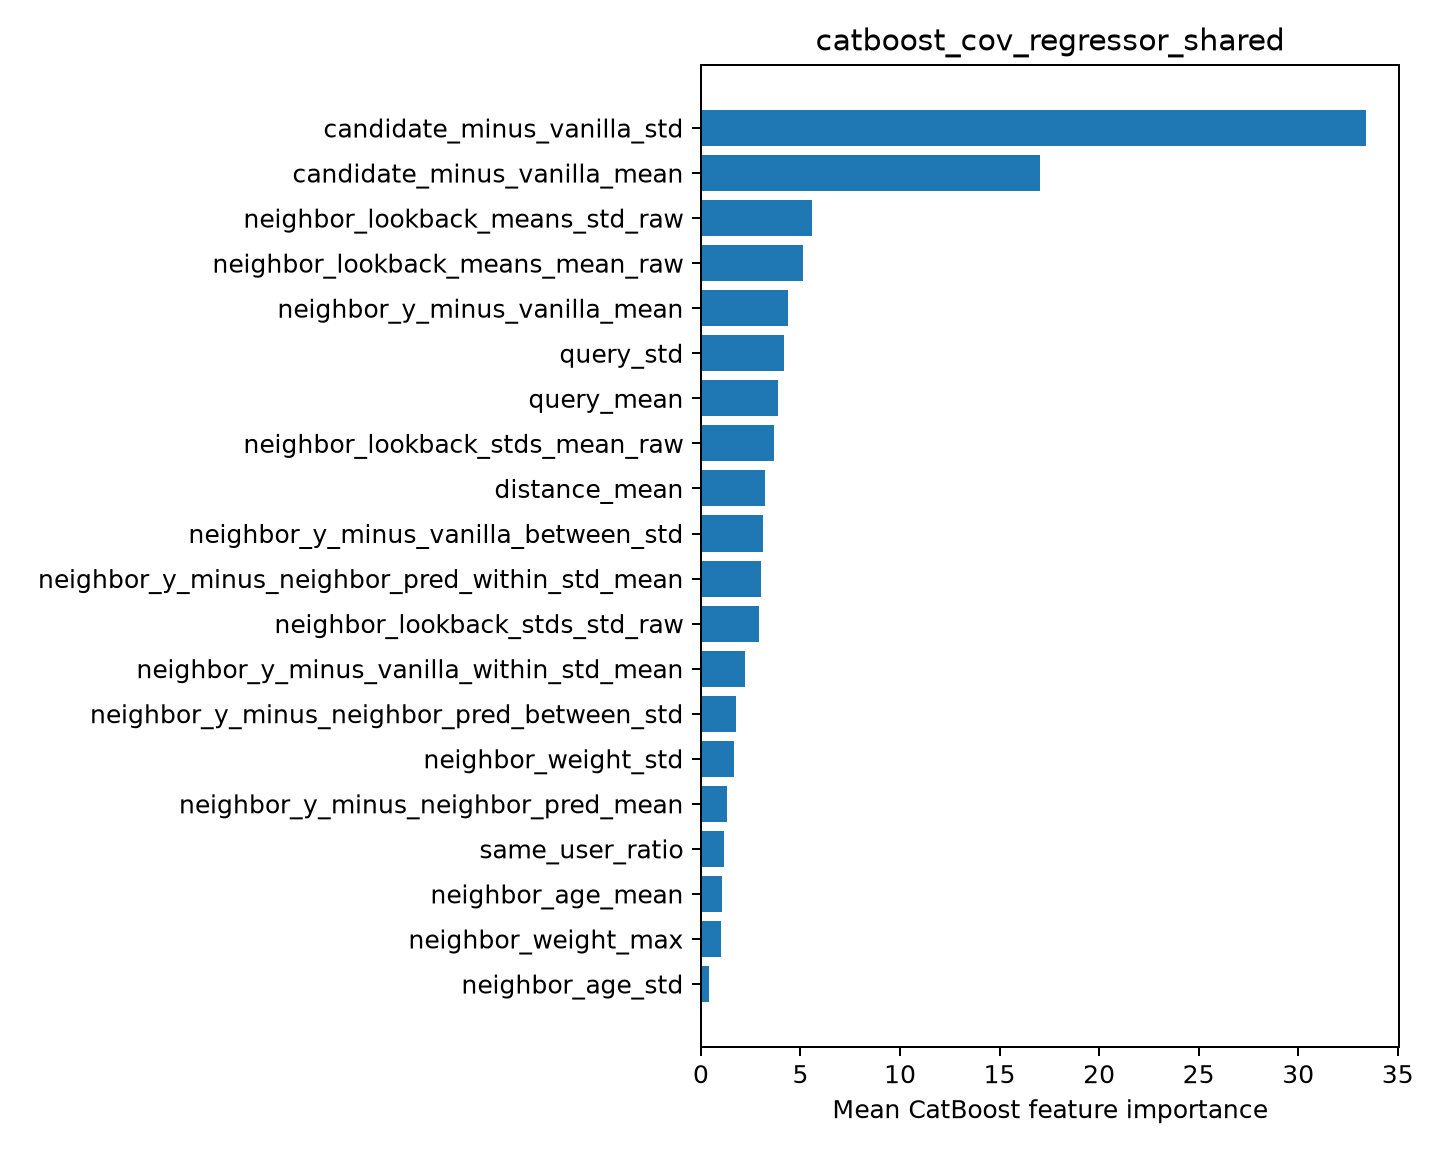

The file beside this chart, header and first rows:
feature, importance
candidate_minus_vanilla_std, 33.41
candidate_minus_vanilla_mean, 17.02
neighbor_lookback_means_std_raw, 5.564
neighbor_lookback_means_mean_raw, 5.147
neighbor_y_minus_vanilla_mean, 4.355
query_std, 4.158
query_mean, 3.864
neighbor_lookback_stds_mean_raw, 3.651
distance_mean, 3.237
neighbor_y_minus_vanilla_between_std, 3.093
neighbor_y_minus_neighbor_pred_within_st…, 3.041
neighbor_lookback_stds_std_raw, 2.911
neighbor_y_minus_vanilla_within_std_mean, 2.215
neighbor_y_minus_neighbor_pred_between_s…, 1.766
neighbor_weight_std, 1.669
neighbor_y_minus_neighbor_pred_mean, 1.289
same_user_ratio, 1.159
neighbor_age_mean, 1.067
neighbor_weight_max, 0.9931
neighbor_age_std, 0.3882
